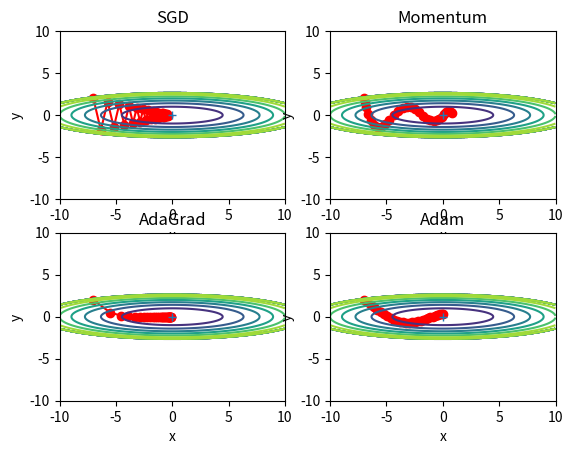

Here is the Python script that generated this plot:
import numpy as np

# 확률적 경사하강법
class SGD:
    def __init__(self, lr=00.1):
        self.lr = lr


    # 가중치 업데이트(1회)
    # params: 업데이트할 가중치, 편차 행렬
    # grads: 가중치, 편차에 대한 미분값 저장 행렬
    def update(self, params, grads):
        for key in params.keys():
            params[key] -= self.lr * grads[key]


# Momentum
# Gradient Descent를 통해 이동하는 과정에 일종의 관성/탄력을 주는 방식
# 현재의 기울기를 통해 이동하는 방향과는 별개로, 과거에 이동했던 방식을 기억하면서 그 방향으로 일정 정도를 추가적으로 이동하는 방식
# 자주 이동하는 방향에 관성이 걸리게 되고, 진동을 하더라도 중앙으로 가는 방향에 힘을 얻기 때문에 SGD에 비해 상대적으로 빠르게 이동할 수 있다.
class Momentum:
    def __init__(self, lr=00.1, momentum=0.9):
        self.lr = lr
        self.momentum = momentum
        self.v = None


    # 가중치 업데이트(1회)
    # params: 업데이트할 가중치, 편차 행렬
    # grads: 가중치, 편차에 대한 미분값 저장 행렬
    def update(self, params, grads):
        # 최초에 매개변수(가중치, 편차)와 동일한 형상의 행렬로 초기화(초기값은 0)
        if self.v is None:
            self.v = {}
            for key, val in params.items():
                self.v[key] = np.zeros_like(val)

        # 가중치 업데이트
        for key in params.keys():
            self.v[key] = self.momentum * self.v[key] + self.lr * grads[key]
            params[key] -= self.v[key]



# AdaGrad - Adaptive Gradients, 학습률 감소
# 가중치를 update할 때 각각의 가중치마다 학습률을 다르게 설정해서 이동
# 기본적인 아이디어는 '지금까지 많이 변화하지 않은 가중치들은 학습률을 크게 하고, 지금까지 많이 변화했던 가중치들은 학습률을 작게 하자’라는 것
# 자주 등장하거나 변화를 많이 한 가중치들의 경우 최적에 가까이 있을 확률이 높기 때문에 작은 크기로 이동하면서 세밀한 값을 조정하고,
# 적게 변화한 변수들은 최적 값에 도달하기 위해서는 많이 이동해야할 확률이 높기 때문에 먼저 빠르게 loss 값을 줄이는 방향으로 이동하려는 방식
class AdaGrad:
    def __init__(self, lr=0.01):
        self.lr = lr
        self.h = None


    # 가중치 업데이트(1회)
    # params: 업데이트할 가중치, 편차 행렬
    # grads: 가중치, 편차에 대한 미분값 저장 행렬
    def update(self, params, grads):
        # 최초에 매개변수(가중치, 편차)와 동일한 형상의 행렬로 초기화(초기값은 0)
        if self.h is None:
            self.h = {}
            for key, val in params.items():
                self.h[key] = np.zeros_like(val)

        # 가중치 업데이트
        for key in params.keys():
            self.h[key] += grads[key] ** 2
            params[key] -= self.lr * grads[key] / (np.sqrt(self.h[key]) + 1e-7)


# RMSprop - AdaGrad 개선 버전, 학습률 감소
# AdaGrad는 과거의 기울기를 제곱해서 계속 더해가기 때문에, 학습을 진행할 수록 갱신 강도가 약해짐
# 실제로 무한히 계속 학습한다면 어느 순간 갱신량이 0이되어 전혀 갱신되지 않은 문제가 있음
# 따라서 과거의 모든 기울기를 균일하게 더해가는 것이 아니라, 먼 과거의 기울기는 서서히 잊고 새로운 기울기 정보를 크게 반영 - 지수이동평균
# 즉, 과거 기울기의 반영 규모를 기하급수적으로 감소시킴
# 강화학습에서 많이 사용
class RMSProp:
    def __init__(self, lr=0.01, decay_rate=0.99):
        self.lr = lr
        self.decay_rate = decay_rate
        self.h = None

    def update(self, params, grads):
        if self.h is None:
            self.h = {}
            for key, val in params.items():
                self.h[key] = np.zeros_like(val)

        for key in params.keys():
            # 이전 기울기를 감소시킨다.
            self.h[key] = self.decay_rate * self.h[key] + (1 - self.decay_rate) * grads[key] ** 2
            params[key] -= self.lr * grads[key] / (np.sqrt(self.h[key]) + 1e-7)



# Mementum(관성) + RMSProp(학습률 감소) 기법 혼합
# 이 방식에서는 Momentum 방식과 유사하게 지금까지 계산해온 기울기의 지수평균을 저장하며, RMSProp과 유사하게 기울기의 제곱값의 지수평균을 저장한다.

class Adam:
    def __init__(self, lr=0.001, beta1=0.9, beta2=0.999):
        self.lr = lr
        self.beta1 = beta1 # 1차 momentum용 계수
        self.beta2 = beta2 # 2차 momentum용 계수
        self.iter = 0
        self.m = None # RMSProp의
        self.v = None # Momentum의 관성

    def update(self, params, grads):
        if self.m is None:
            self.m, self.v = {}, {}
            for key, val in params.items():
                self.m[key] = np.zeros_like(val)
                self.v[key] = np.zeros_like(val)

        self.iter += 1
        lr_t = self.lr * np.sqrt(1.0 - self.beta2 ** self.iter) / (1.0 - self.beta1 ** self.iter)

        for key in params.keys():
            # self.m[key] = self.beta1*self.m[key] + (1-self.beta1)*grads[key]
            # self.v[key] = self.beta2*self.v[key] + (1-self.beta2)*(grads[key]**2)
            self.m[key] += (1 - self.beta1) * (grads[key] - self.m[key])
            self.v[key] += (1 - self.beta2) * (grads[key] ** 2 - self.v[key])

            params[key] -= lr_t * self.m[key] / (np.sqrt(self.v[key]) + 1e-7)

            # unbias_m += (1 - self.beta1) * (grads[key] - self.m[key]) # correct bias
            # unbisa_b += (1 - self.beta2) * (grads[key]*grads[key] - self.v[key]) # correct bias
            # params[key] += self.lr * unbias_m / (np.sqrt(unbisa_b) + 1e-7)




if __name__ == '__main__':
    import matplotlib.pyplot as plt
    from collections import OrderedDict

    def f(x, y):
        return x**2 / 20.0 + y**2

    # 위의 f(x, y) 함수 미분
    def df(x, y):
        return x / 10.0, 2.0 * y


    # optimizer들
    optimizers = OrderedDict()
    optimizers["SGD"] = SGD(lr=0.95)
    optimizers["Momentum"] = Momentum(lr=0.1)
    optimizers["AdaGrad"] = AdaGrad(lr=1.5)
    optimizers["Adam"] = Adam(lr=0.3)


    idx = 1

    # 가중치 매개변수 x, y
    params = {}

    # 기울기
    grads = {}
    grads['x'], grads['y'] = 0, 0

    # 각 optimizer 별로 기울기 갱신
    for key in optimizers:
        optimizer = optimizers[key]
        x_history = []
        y_history = []
        params['x'], params['y'] = -7.0, 2.0

        # 매개변수 갱신(경사하강)
        for i in range(30):
            x_history.append(params['x'])
            y_history.append(params['y'])

            # 기울기 계산(미분) 후, 가중치 갱신
            grads['x'], grads['y'] = df(params['x'], params['y'])
            optimizer.update(params, grads)


        # 경사 하강 궤적 그래프 그리기
        x = np.arange(-10, 10, 0.01)
        y = np.arange(-5, 5, 0.01)

        X, Y = np.meshgrid(x, y)
        Z = f(X, Y)

        # 외곽선 단순화
        mask = Z > 7
        Z[mask] = 0

        # 그래프 그리기
        plt.subplot(2, 2, idx)
        idx += 1
        plt.plot(x_history, y_history, 'o-', color="red")
        plt.contour(X, Y, Z)
        plt.ylim(-10, 10)
        plt.xlim(-10, 10)
        plt.plot(0, 0, '+')
        # colorbar()
        # spring()
        plt.title(key)
        plt.xlabel("x")
        plt.ylabel("y")

    plt.show()
